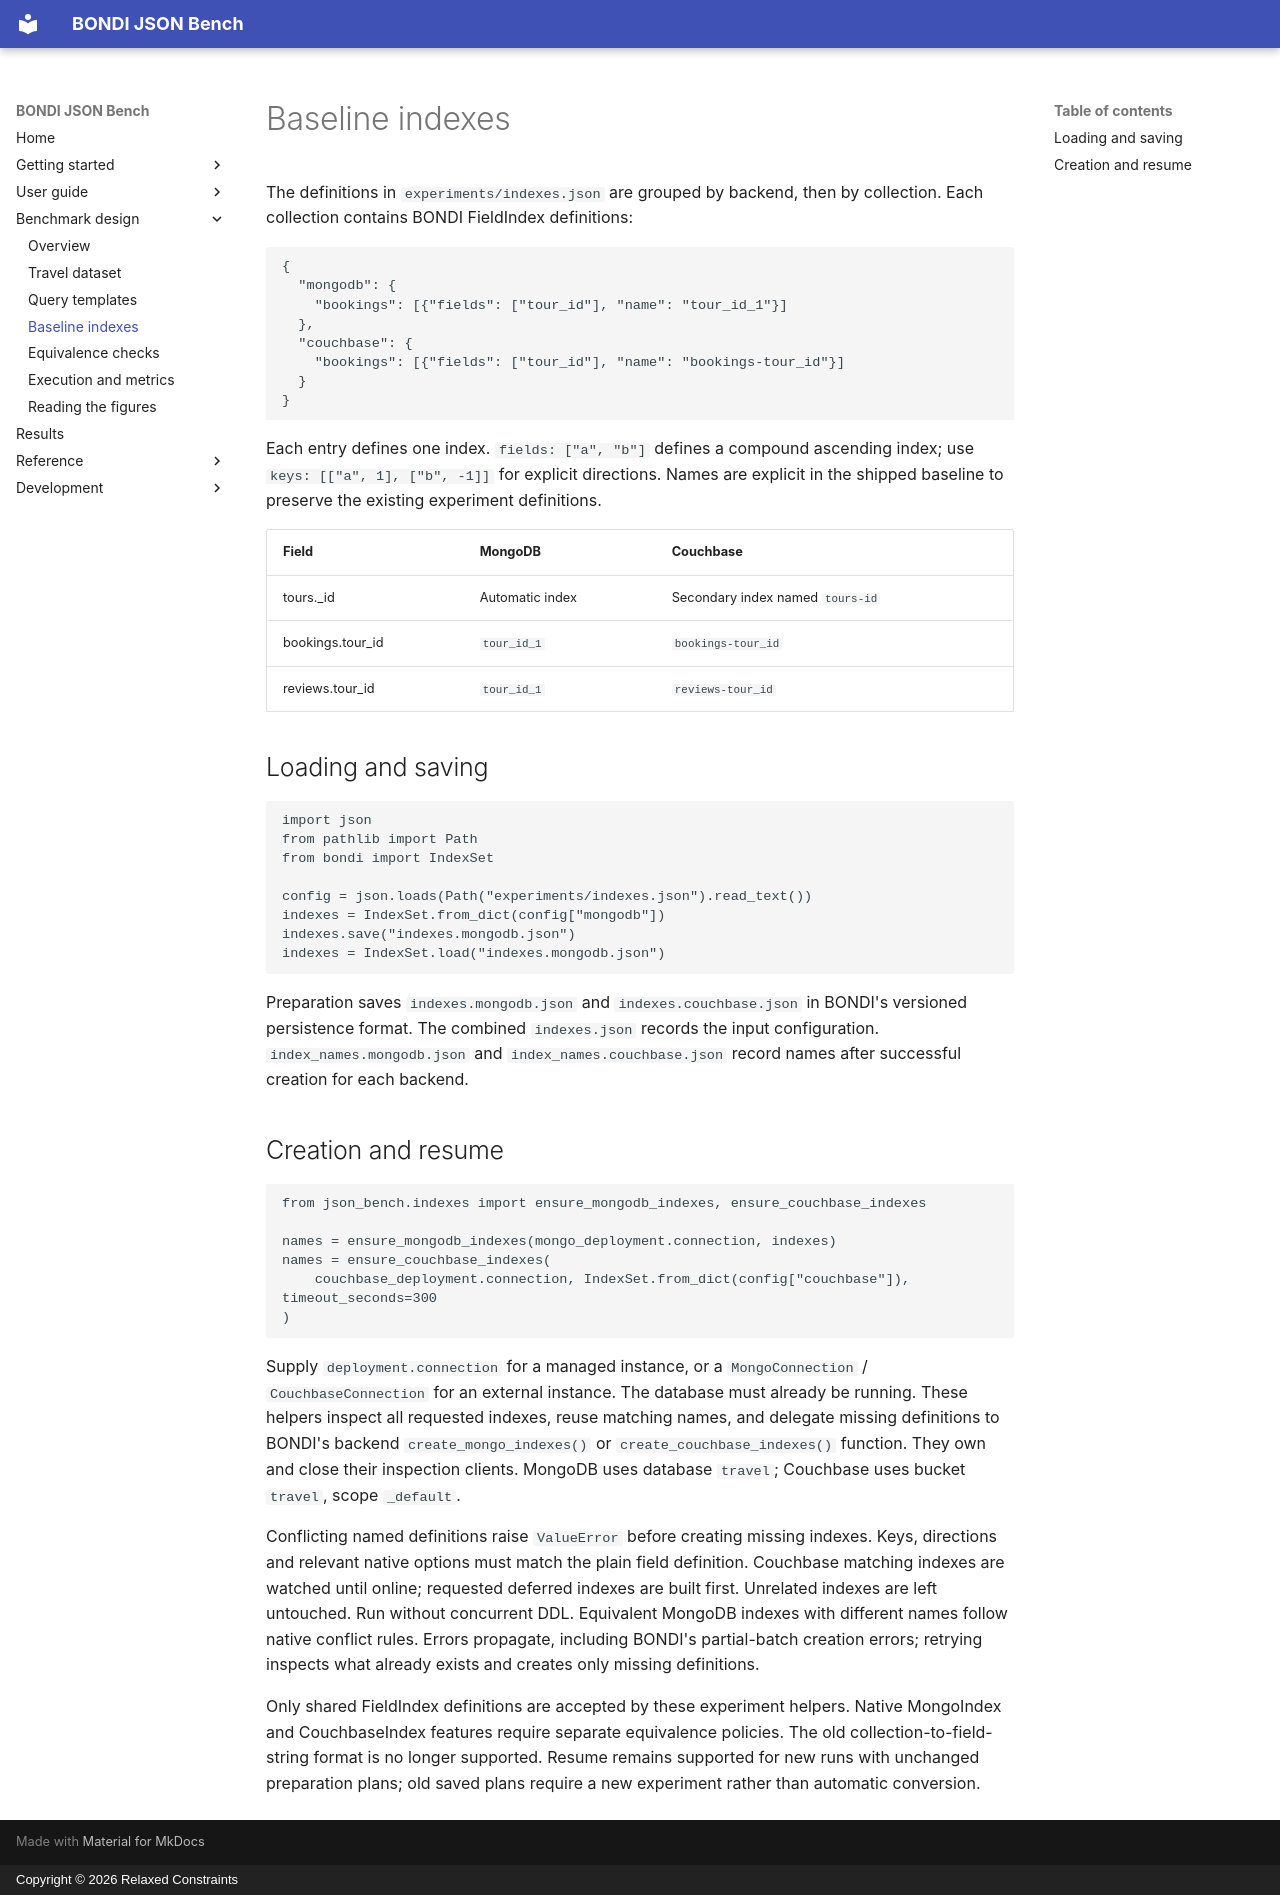

repository: relaxed-constraints/bondi-json-bench · page: indexes/index.html · generator: mkdocs · copyright: Copyright © 2026 Relaxed Constraints

# Baseline indexes

The definitions in `experiments/indexes.json` are grouped by backend, then by
collection. Each collection contains BONDI FieldIndex definitions:

```json
{
  "mongodb": {
    "bookings": [{"fields": ["tour_id"], "name": "tour_id_1"}]
  },
  "couchbase": {
    "bookings": [{"fields": ["tour_id"], "name": "bookings-tour_id"}]
  }
}
```

Each entry defines one index. `fields: ["a", "b"]` defines a compound ascending
index; use `keys: [["a", 1], ["b", -1]]` for explicit directions. Names are
explicit in the shipped baseline to preserve the existing experiment definitions.

| Field | MongoDB | Couchbase |
|---|---|---|
| tours._id | Automatic index | Secondary index named `tours-id` |
| bookings.tour_id | `tour_id_1` | `bookings-tour_id` |
| reviews.tour_id | `tour_id_1` | `reviews-tour_id` |

## Loading and saving

```python
import json
from pathlib import Path
from bondi import IndexSet

config = json.loads(Path("experiments/indexes.json").read_text())
indexes = IndexSet.from_dict(config["mongodb"])
indexes.save("indexes.mongodb.json")
indexes = IndexSet.load("indexes.mongodb.json")
```

Preparation saves `indexes.mongodb.json` and `indexes.couchbase.json` in BONDI's
versioned persistence format. The combined `indexes.json` records the input
configuration. `index_names.mongodb.json` and `index_names.couchbase.json` record
names after successful creation for each backend.

## Creation and resume

```python
from json_bench.indexes import ensure_mongodb_indexes, ensure_couchbase_indexes

names = ensure_mongodb_indexes(mongo_deployment.connection, indexes)
names = ensure_couchbase_indexes(
    couchbase_deployment.connection, IndexSet.from_dict(config["couchbase"]), timeout_seconds=300
)
```

Supply `deployment.connection` for a managed instance, or a `MongoConnection` /
`CouchbaseConnection` for an external instance. The database must already be running.
These helpers inspect all requested indexes, reuse matching names, and delegate
missing definitions to BONDI's backend
`create_mongo_indexes()` or `create_couchbase_indexes()` function. They own and close their inspection clients.
MongoDB uses database `travel`; Couchbase uses bucket `travel`, scope `_default`.

Conflicting named definitions raise `ValueError` before creating missing indexes.
Keys, directions and relevant native options must match the plain field definition.
Couchbase matching indexes are watched until online; requested deferred indexes
are built first. Unrelated indexes are left untouched. Run without concurrent DDL.
Equivalent MongoDB indexes with different names follow native conflict rules.
Errors propagate, including BONDI's partial-batch creation errors; retrying inspects
what already exists and creates only missing definitions.

Only shared FieldIndex definitions are accepted by these experiment helpers.
Native MongoIndex and CouchbaseIndex features require separate equivalence policies.
The old collection-to-field-string format is no longer supported. Resume remains
supported for new runs with unchanged preparation plans; old saved plans require
a new experiment rather than automatic conversion.
